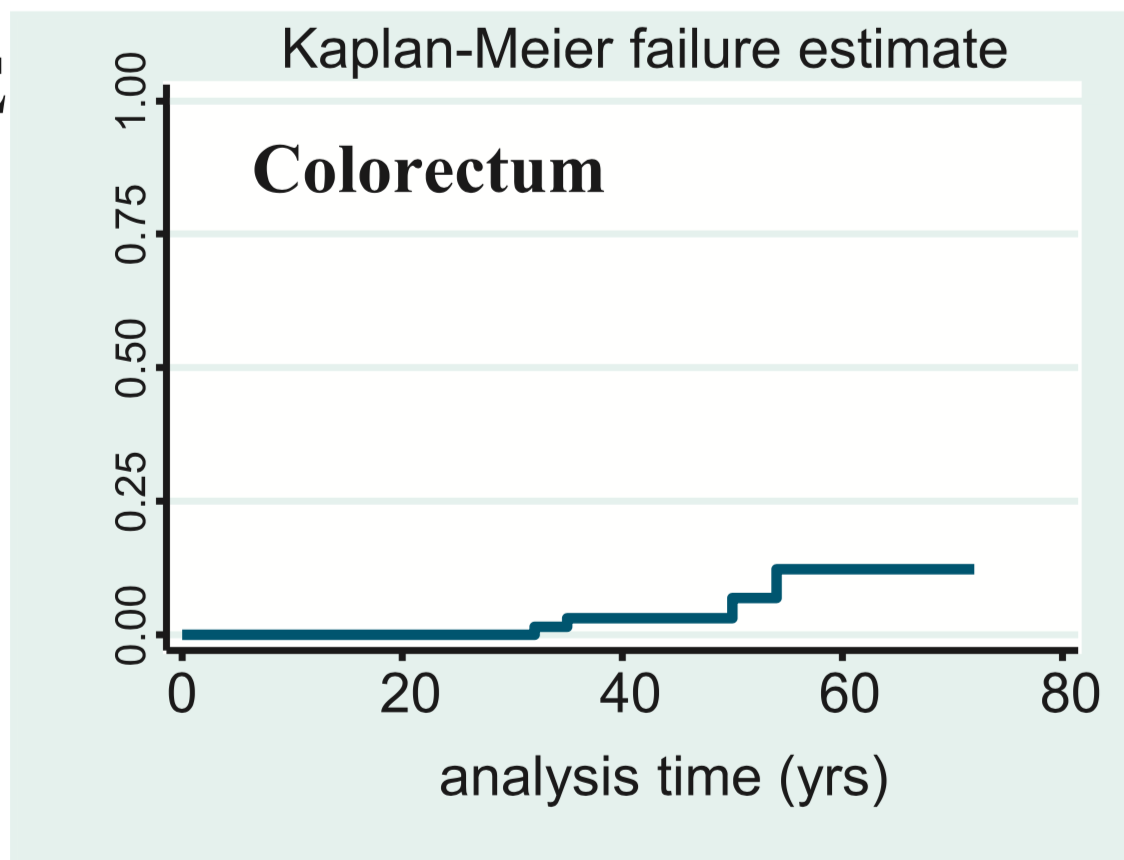

The data file committed next to this chart (first rows):
0, 0
31.99, 0
32, 0.01498
34.91, 0.01498
35, 0.02996
49.91, 0.02996
50, 0.06929
53.91, 0.06929
54, 0.1217
71.91, 0.1236
